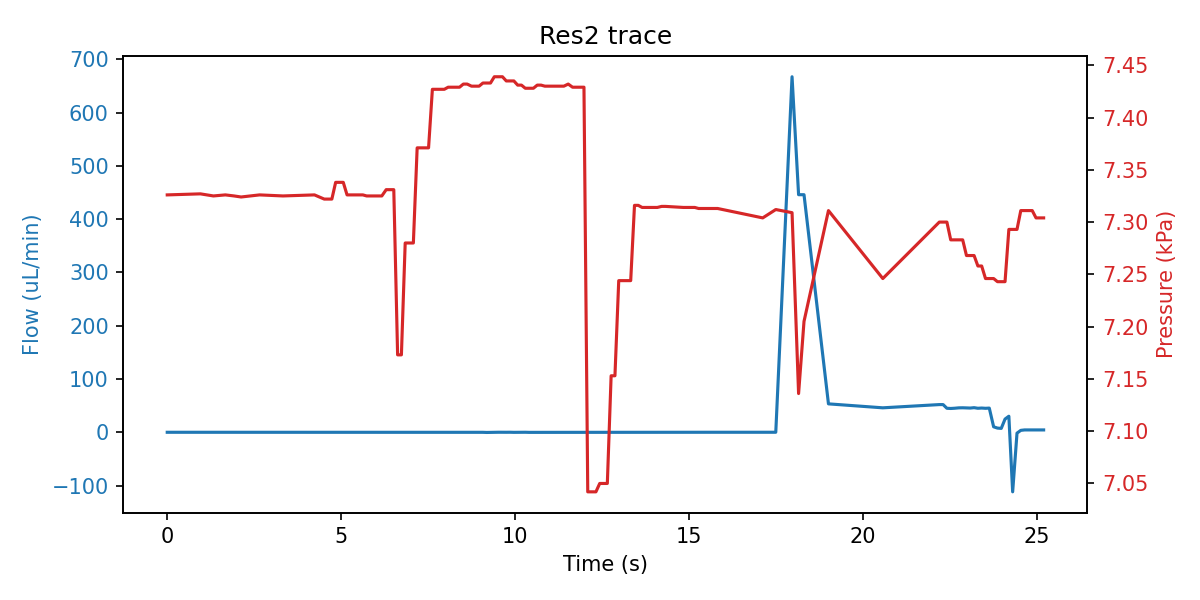

Data behind this chart, as committed beside it:
sep=; 
Time of day; Time (s); SF06_5: (); 4VM02: V1 state; V2 state; V3 state; V4 state; SPS_1: Volume (ul); 4AM01:  1:P15585 (kPa); 1:Comp. Temp (C); 
11:34:58; 0; 0.100; 3; 1; 1; 15; 85.4; 7.326; 21.23; 
11:34:59; 0.953; 0.100; 3; 1; 1; 15; 85.33; 7.327; 21.23; 
11:34:59; 1.328; 0.100; 3; 1; 5; 15; 85.39; 7.325; 21.23; 
11:34:59; 1.671; 0.100; 3; 1; 2; 15; 85.35; 7.326; 21.23; 
11:35:00; 1.921; 0.100; 7; 1; 2; 15; 85.37; 7.325; 21.23; 
11:35:00; 2.125; 0.100; 7; 1; 2; 15; 85.37; 7.324; 21.23; 
11:35:00; 2.656; 0.100; 1; 1; 2; 15; 85.39; 7.326; 21.23; 
11:35:01; 3.328; 0.100; 1; 1; 2; 15; 85.4; 7.325; 21.24; 
11:35:02; 4.234; 0.100; 1; 1; 2; 15; 94.36; 7.326; 21.24; 
11:35:02; 4.515; 0.100; 1; 1; 2; 15; 96.07; 7.322; 21.24; 
11:35:02; 4.609; 0.100; 1; 1; 2; 15; 97.78; 7.322; 21.24; 
11:35:03; 4.734; 0.100; 1; 1; 2; 15; 97.78; 7.322; 21.24; 
11:35:03; 4.843; -0.033; 1; 1; 2; 15; 99.27; 7.338; 21.24; 
11:35:03; 4.953; -0.033; 1; 1; 2; 15; 99.27; 7.338; 21.24; 
11:35:03; 5.062; -0.033; 1; 1; 2; 15; 99.27; 7.338; 21.24; 
11:35:03; 5.171; -0.033; 1; 1; 2; 15; 100.1; 7.326; 21.24; 
11:35:03; 5.281; -0.033; 1; 1; 2; 15; 100.1; 7.326; 21.24; 
11:35:03; 5.39; -0.033; 1; 1; 2; 15; 100.1; 7.326; 21.24; 
11:35:03; 5.515; -0.033; 1; 1; 2; 15; 100.1; 7.326; 21.24; 
11:35:03; 5.625; -0.033; 1; 1; 2; 15; 100.1; 7.326; 21.24; 
11:35:04; 5.734; -0.033; 5; 1; 2; 15; 100.2; 7.325; 21.24; 
11:35:04; 5.843; -0.033; 5; 1; 2; 15; 100.2; 7.325; 21.24; 
11:35:04; 5.953; -0.033; 5; 1; 2; 15; 100.2; 7.325; 21.24; 
11:35:04; 6.062; -0.033; 5; 1; 2; 15; 100.2; 7.325; 21.24; 
11:35:04; 6.171; -0.033; 5; 1; 2; 15; 100.2; 7.325; 21.24; 
11:35:04; 6.296; -0.033; 5; 1; 2; 15; 99.58; 7.331; 21.24; 
11:35:04; 6.406; -0.033; 5; 1; 2; 15; 99.58; 7.331; 21.24; 
11:35:04; 6.515; -0.033; 5; 1; 2; 15; 99.58; 7.331; 21.24; 
11:35:04; 6.625; -0.033; 3; 1; 2; 15; 96.72; 7.173; 21.24; 
11:35:05; 6.734; -0.033; 3; 1; 2; 15; 96.72; 7.173; 21.24; 
11:35:05; 6.843; -0.033; 3; 1; 2; 15; 94.29; 7.280; 21.24; 
11:35:05; 6.953; -0.033; 3; 1; 2; 15; 94.29; 7.280; 21.24; 
11:35:05; 7.078; -0.033; 3; 1; 2; 15; 94.29; 7.280; 21.24; 
11:35:05; 7.187; -0.033; 3; 1; 2; 15; 92.29; 7.371; 21.24; 
11:35:05; 7.296; -0.033; 3; 1; 2; 15; 92.29; 7.371; 21.24; 
11:35:05; 7.406; -0.033; 3; 1; 2; 15; 92.29; 7.371; 21.24; 
11:35:05; 7.515; -0.033; 3; 1; 2; 15; 90.69; 7.371; 21.24; 
11:35:05; 7.625; -0.033; 3; 1; 2; 15; 90.69; 7.427; 21.23; 
11:35:06; 7.734; -0.033; 7; 1; 2; 15; 90.69; 7.427; 21.23; 
11:35:06; 7.859; -0.033; 7; 1; 2; 15; 90.69; 7.427; 21.23; 
11:35:06; 7.968; -0.033; 7; 1; 2; 15; 90.69; 7.427; 21.23; 
11:35:06; 8.078; -0.033; 7; 1; 2; 15; 90.59; 7.429; 21.23; 
11:35:06; 8.187; -0.033; 7; 1; 2; 15; 90.59; 7.429; 21.23; 
11:35:06; 8.296; -0.033; 7; 1; 2; 15; 90.59; 7.429; 21.23; 
11:35:06; 8.406; -0.033; 7; 1; 2; 15; 90.54; 7.429; 21.23; 
11:35:06; 8.515; -0.033; 7; 1; 2; 15; 90.54; 7.432; 21.23; 
11:35:06; 8.625; -0.033; 7; 1; 2; 15; 90.54; 7.432; 21.23; 
11:35:07; 8.75; -0.033; 1; 1; 2; 15; 90.59; 7.430; 21.22; 
11:35:07; 8.859; -0.033; 1; 1; 2; 15; 90.59; 7.430; 21.22; 
11:35:07; 8.968; -0.033; 1; 1; 2; 15; 90.59; 7.430; 21.22; 
11:35:07; 9.078; 0.033; 1; 1; 2; 15; 90.61; 7.433; 21.22; 
11:35:07; 9.187; -0.233; 1; 1; 2; 15; 90.61; 7.433; 21.22; 
11:35:07; 9.296; -0.100; 1; 1; 2; 15; 90.61; 7.433; 21.22; 
11:35:07; 9.406; 0.000; 1; 1; 2; 15; 91.64; 7.439; 21.22; 
11:35:07; 9.531; 0.167; 1; 1; 2; 15; 91.64; 7.439; 21.22; 
11:35:07; 9.64; 0.033; 1; 1; 2; 15; 91.64; 7.439; 21.22; 
11:35:08; 9.75; 0.100; 1; 1; 2; 15; 94.39; 7.435; 21.22; 
11:35:08; 9.859; 0.167; 1; 1; 2; 15; 94.39; 7.435; 21.22; 
11:35:08; 9.968; -0.033; 1; 1; 2; 15; 94.39; 7.435; 21.22; 
... 82 more rows
